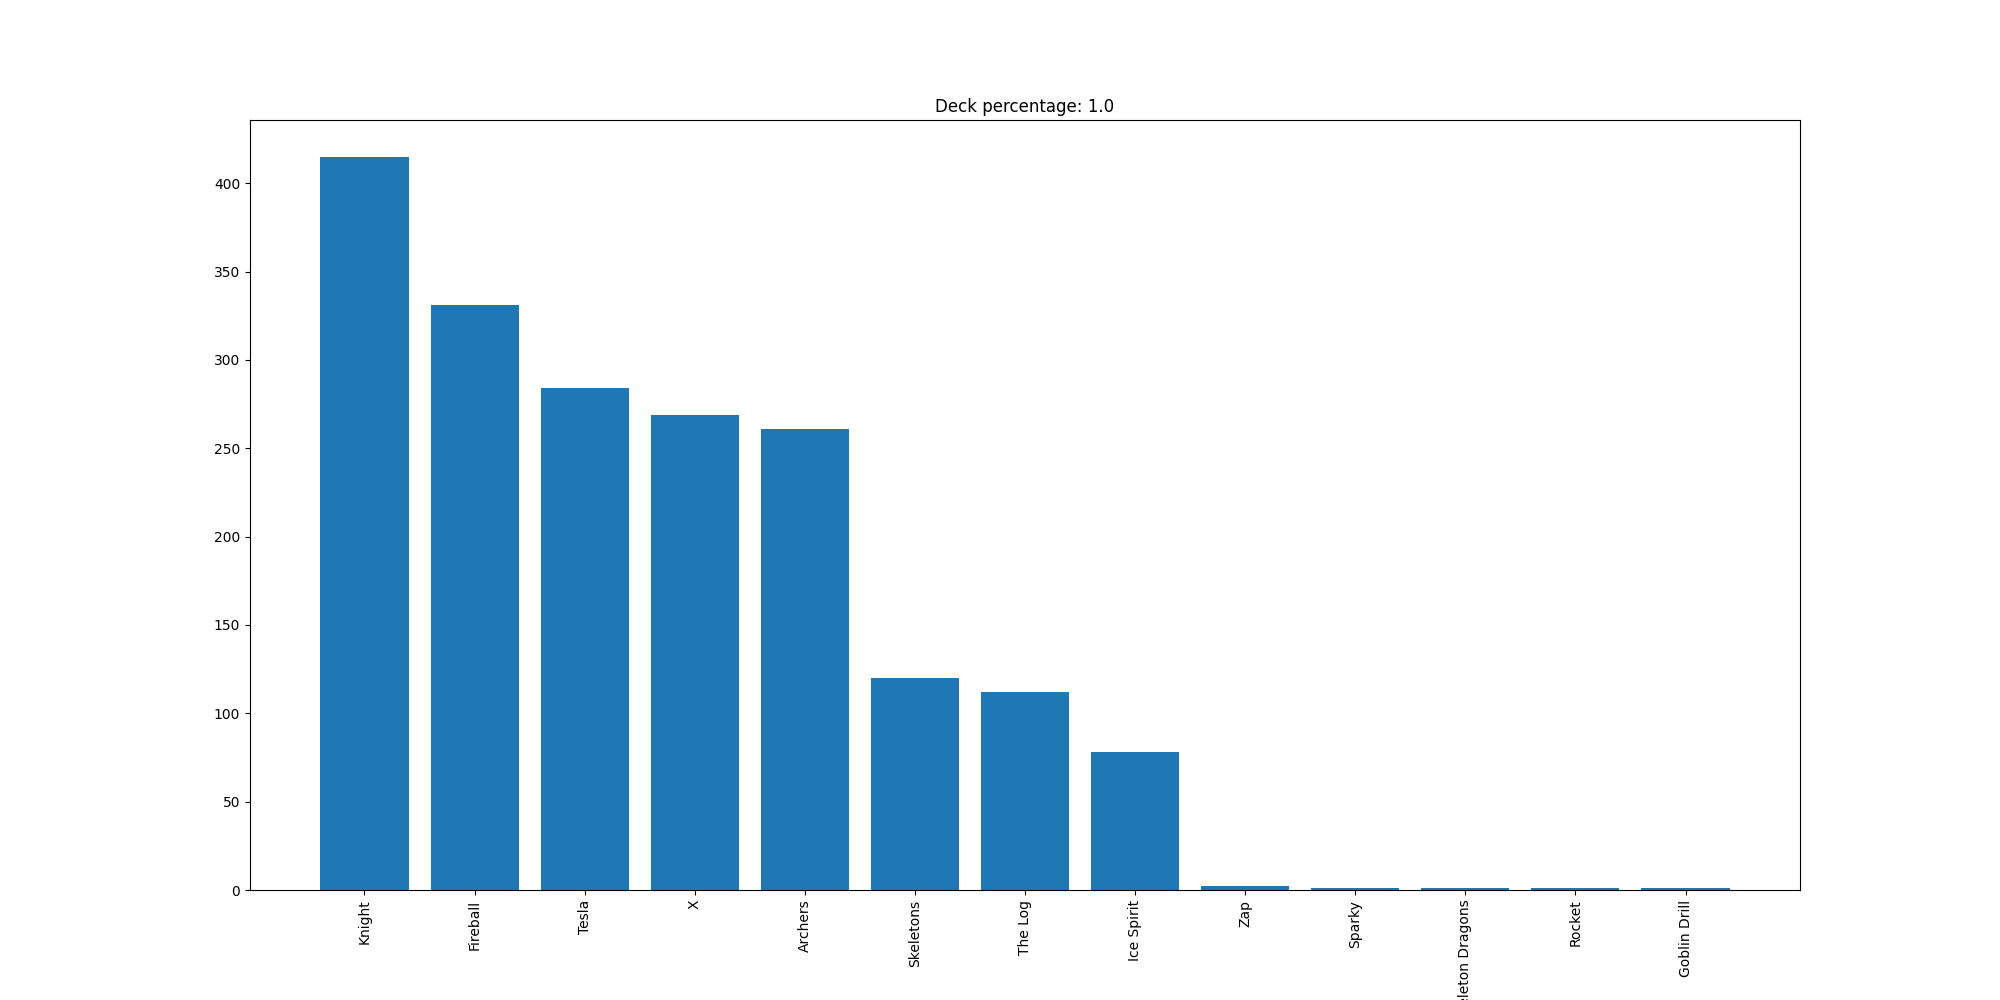

Data behind this chart, as committed beside it:
Knight, 415
Fireball, 331
Tesla, 284
X, 269
Archers, 261
Skeletons, 120
The Log, 112
Ice Spirit, 78
Zap, 2
Sparky, 1
Skeleton Dragons, 1
Rocket, 1
Goblin Drill, 1
